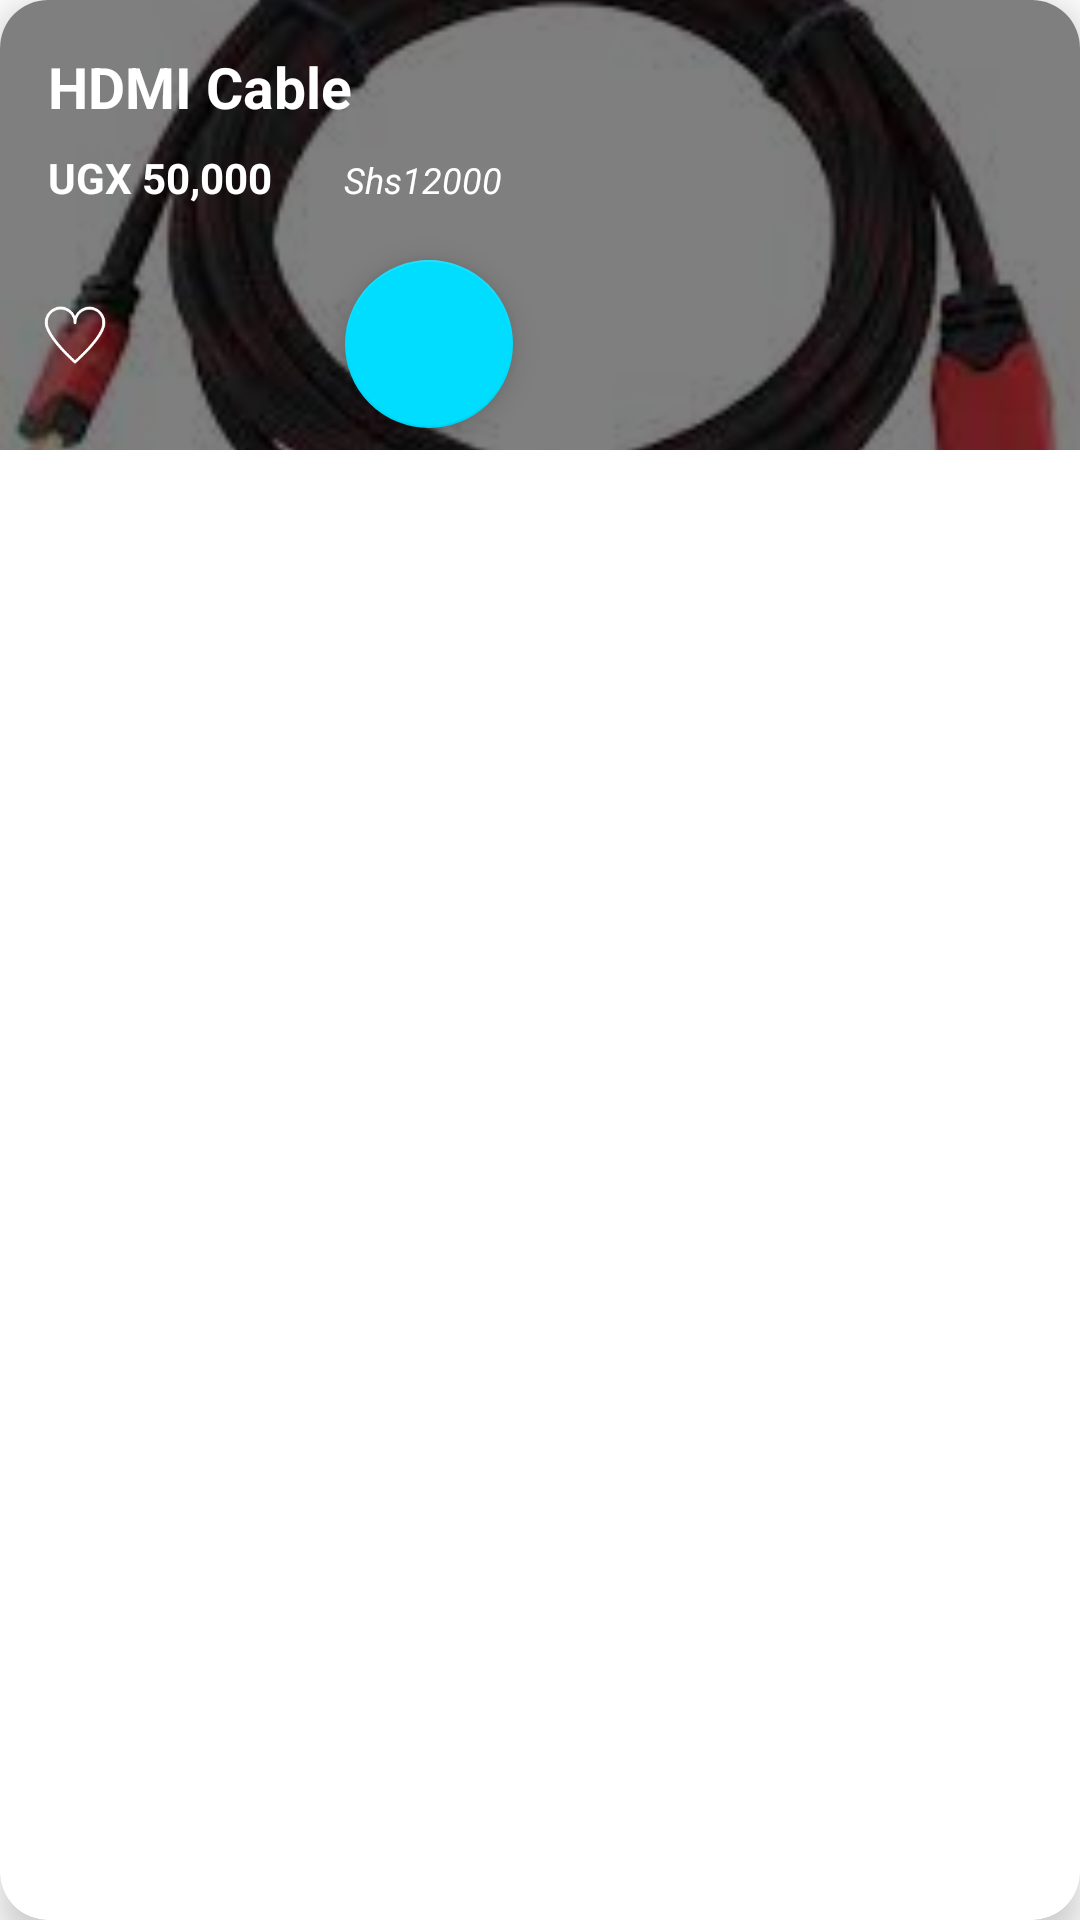

Produce the Android XML layout that renders to this screen, including the resource entries it uses.
<!-- AndroidManifest.xml: application theme Theme.CompShop -->
<!-- res/layout/activity_home_details.xml -->
<?xml version="1.0" encoding="utf-8"?>
<androidx.cardview.widget.CardView
    xmlns:android="http://schemas.android.com/apk/res/android"
    xmlns:app="http://schemas.android.com/apk/res-auto"
    android:id="@+id/cardView"
    android:layout_width="match_parent"
    android:layout_height="wrap_content"
    android:layout_margin="9dp"
    app:cardCornerRadius="16dp"
    app:cardElevation="7dp">

    <RelativeLayout
        android:layout_width="match_parent"
        android:layout_height="wrap_content">

        
        <ImageView
            android:id="@+id/movie_img22"
            android:layout_width="match_parent"
            android:layout_height="150dp"
            android:scaleType="centerCrop"
            app:srcCompat="@drawable/hdmi" />

        
        <View
            android:layout_width="match_parent"
            android:layout_height="150dp"
            android:background="#80000000" />

        
        <TextView
            android:id="@+id/item_name"
            android:layout_width="wrap_content"
            android:layout_height="wrap_content"
            android:layout_marginStart="16dp"
            android:layout_marginTop="16dp"
            android:layout_marginEnd="16dp"
            android:text="HDMI Cable"
            android:textColor="@color/white"
            android:textSize="19sp"
            android:textStyle="bold"
            app:layout_constraintTop_toBottomOf="@+id/movie_img22" />

        
        <TextView
            android:id="@+id/item_price"
            android:layout_width="wrap_content"
            android:layout_height="wrap_content"
            android:layout_below="@+id/item_name"
            android:layout_marginStart="16dp"
            android:layout_marginTop="8dp"
            android:layout_marginEnd="16dp"
            android:text="UGX 50,000"
            android:textColor="@color/white"
            android:textSize="14sp"
            android:textStyle="bold" />

        

        

        

        <TextView
            android:id="@+id/new_price"
            android:layout_width="wrap_content"
            android:layout_height="wrap_content"
            android:layout_below="@+id/item_name"
            android:layout_marginStart="8dp"
            android:layout_marginLeft="17dp"
            android:layout_marginTop="10dp"
            android:layout_toRightOf="@+id/item_price"
            android:text="Shs12000"
            android:textColor="@android:color/white"
            android:textSize="12sp"
            android:textStyle="italic"
            android:visibility="visible" />

        <com.google.android.material.floatingactionbutton.FloatingActionButton
            android:id="@+id/fabAdd"
            android:layout_width="wrap_content"
            android:layout_height="wrap_content"
            android:layout_below="@+id/item_price"
            android:layout_alignStart="@+id/item_price"
            android:layout_marginStart="99dp"
            android:layout_marginTop="18dp"
            app:backgroundTint="@android:color/holo_blue_bright"
            app:srcCompat="@drawable/baseline_add_24" />

        <ImageButton
            android:id="@+id/imageButton2"
            android:layout_width="50dp"
            android:layout_height="50dp"
            android:layout_below="@+id/item_price"
            android:layout_marginTop="18dp"
            android:layout_marginEnd="16dp"
            android:background="@drawable/selector_favorite_button"
            android:src="@drawable/unfilled" />

    </RelativeLayout>
</androidx.cardview.widget.CardView>
<!-- resources referenced by this layout -->
<resources>
  <color name="white">#ffffff</color>
  <!-- drawable hdmi: jpeg bitmap (drawable, 5310 bytes) -->
  <!-- drawable selector_favorite_button (drawable) -->
  <?xml version="1.0" encoding="utf-8"?>
  <selector xmlns:android="http://schemas.android.com/apk/res/android">
      <item android:drawable="@color/colorRed" android:state_pressed="true" />
      <item android:drawable="@color/colorRed" android:state_focused="true" />
      <item android:drawable="@android:color/transparent" />
  </selector>
  <!-- drawable unfilled (drawable) -->
  <vector xmlns:android="http://schemas.android.com/apk/res/android"
      android:width="24dp"
      android:height="24dp"
      android:viewportWidth="512"
      android:viewportHeight="512">
    <path
        android:pathData="M142.5,56.7c-25.2,2.9 -46.7,13 -64.5,29.9 -23.1,22.1 -34.4,48.6 -34.3,80.4 0,16.4 2.2,27 8.9,43.8 25.3,63.5 89.9,143.9 188.4,234.5 10.8,10 13.6,11.6 17.6,10.1 6.5,-2.5 80.3,-74.6 105.8,-103.4 53,-59.7 84.9,-106.9 97.7,-144.7 16.5,-48.8 1.3,-99.4 -38.7,-129 -54.4,-40.2 -133,-21.3 -163.5,39.4l-3.7,7.4 -3.2,-6.5c-12.6,-26.4 -37.2,-47.8 -65.7,-57.2 -13.2,-4.3 -31.9,-6.3 -44.8,-4.7zM176.1,74.9c17.5,4.5 31.8,12.7 44.4,25.5 17.3,17.4 27.5,41.9 27.5,65.8 0,6 0.3,7.2 2.5,9.3 3.2,3.3 7.8,3.3 11,-0 2.1,-2.1 2.5,-3.3 2.5,-8.8 0,-12.7 4,-29.7 9.8,-41.2 4.3,-8.7 12.2,-19.2 19.6,-26.2 17.1,-16.3 36.7,-24.8 60.1,-26 38,-2 71.9,17.9 89,52.2 7.8,15.6 9.9,25.1 9.8,43.5 -0.2,21.4 -3.8,34.3 -17.2,60.5 -15.1,29.7 -44.1,68.8 -82.4,111.5 -14.4,16 -71.7,73.6 -86.9,87.4l-9.8,8.8 -9.7,-8.8c-74.5,-68.3 -139.5,-145.3 -166.9,-197.8 -16.7,-32.1 -22,-52.3 -19.4,-74.2 5.3,-44.2 37.2,-76.5 82.5,-83.8 6.4,-1 26.1,0.3 33.6,2.3z"
        android:fillColor="#ffffff"
        android:strokeColor="#ffffffff"/>
  </vector>
  <style name="Theme.CompShop" parent="Base.Theme.CompShop" />
  <color name="colorRed">#FF0000</color>
  <style name="Base.Theme.CompShop" parent="Theme.MaterialComponents.Light.NoActionBar">
          
          
          <item name="colorPrimary">@color/colorPrimary</item>
          <item name="colorPrimaryVariant">@color/colorPrimaryDark</item>
          <item name="colorOnPrimary">@color/black</item>
          
          <item name="colorSecondary">@color/teal_200</item>
          <item name="colorSecondaryVariant">@color/teal_700</item>
          <item name="colorOnSecondary">@color/light_grey</item>
          
          <item name="android:statusBarColor" tools:targetApi="l">?attr/colorPrimaryVariant</item>
      </style>
  <color name="colorPrimary">#2196F3</color>
  <color name="colorPrimaryDark">#1976D2</color>
  <color name="black">#000000</color>
  <color name="teal_200">#FF03DAC5</color>
  <color name="teal_700">#00796b</color>
  <color name="light_grey">#d3d3d3</color>
</resources>
